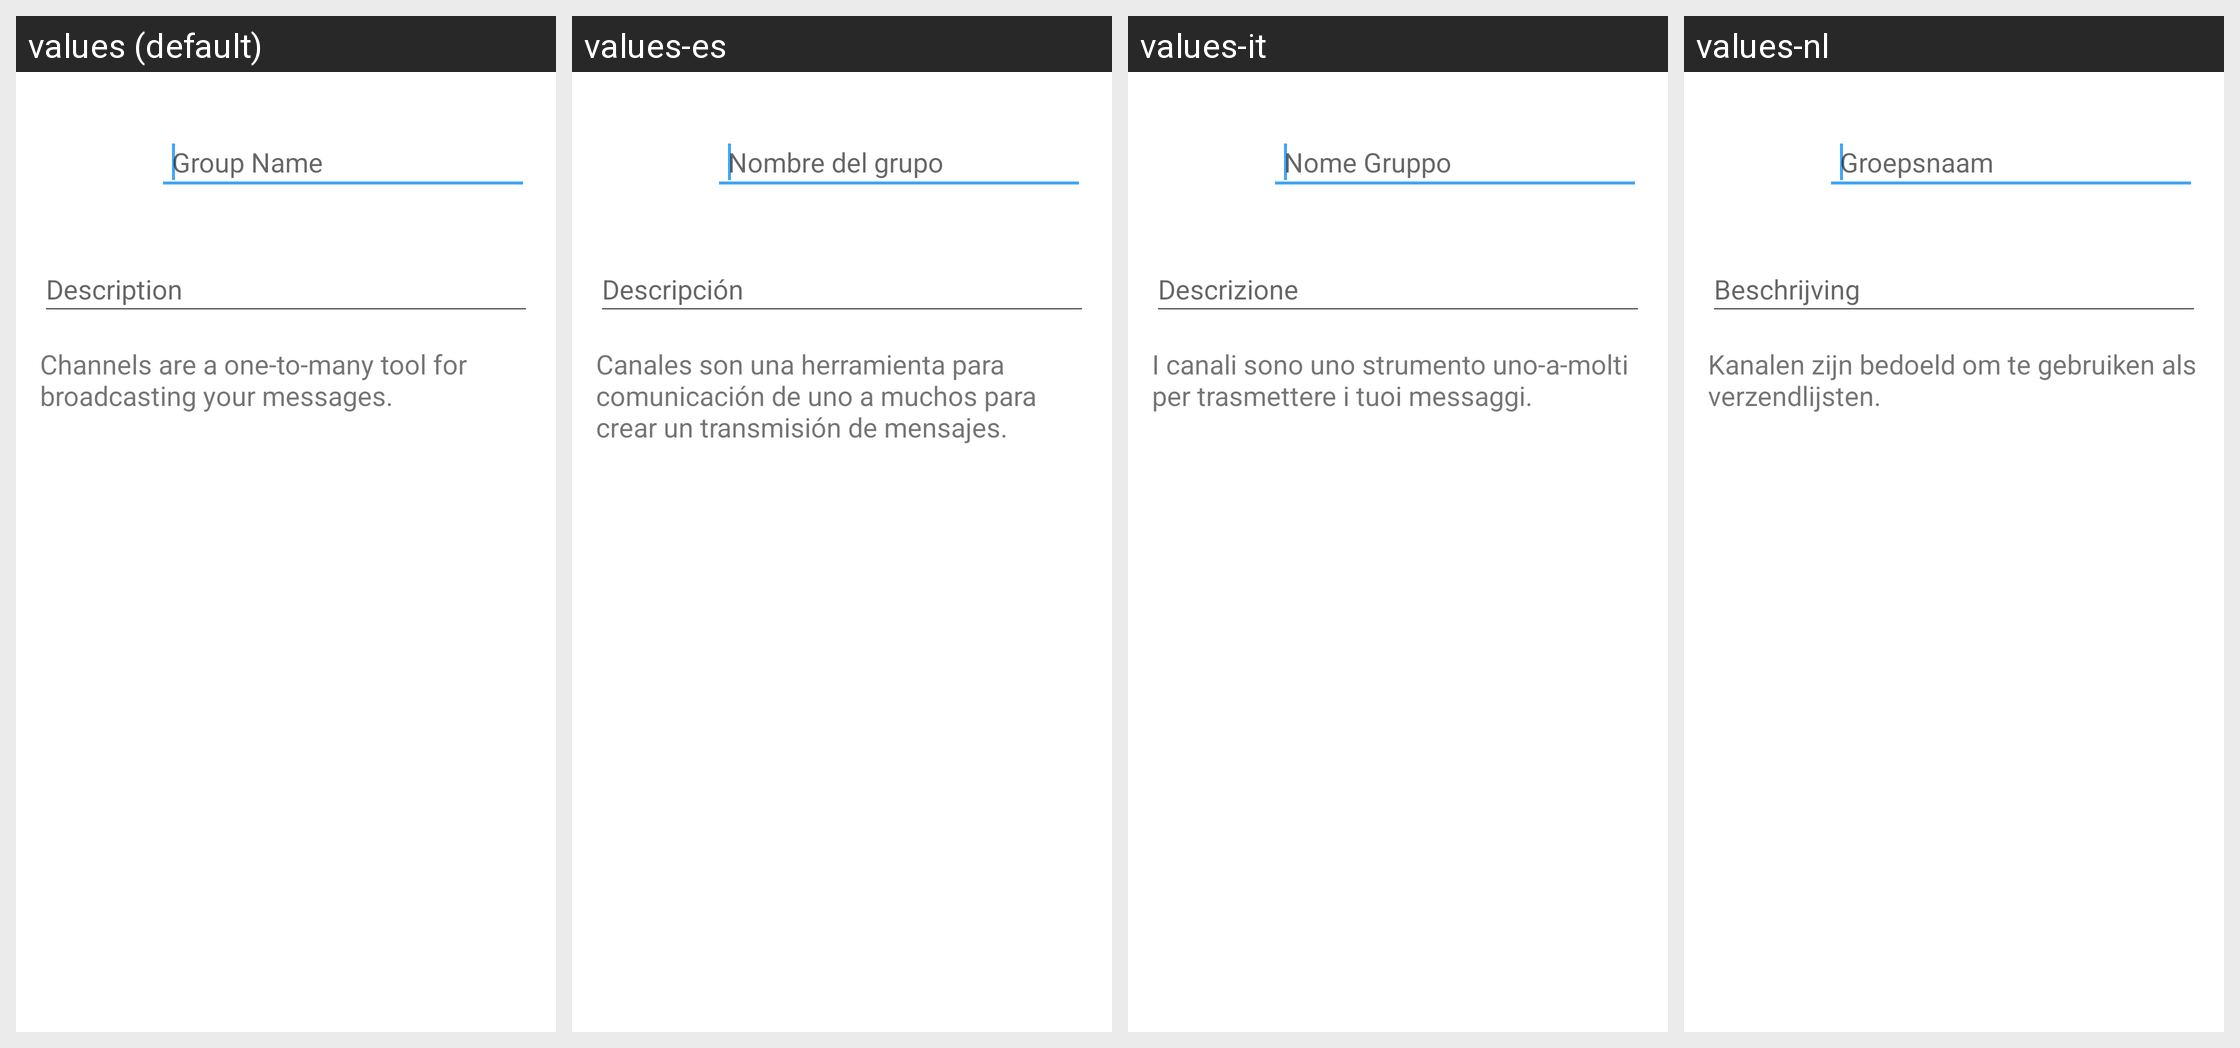

This grid shows one Android layout under several languages. Give, for every string resource on the screen, its name, the default text and each shown locale's text.
Android screen res/layout/group_create_activity.xml rendered under 4 locales, left to right: values (default), values-es, values-it, values-nl. Device: Nexus 5 (rendered at 1080×1920; each locale shown at half size, 540×960, under a caption strip naming it); theme TextSecure.LightTheme.
Other locales in the repository, not shown: values-ar, values-az, values-be, values-bg, values-bqi, values-ca, values-ckb, values-cs, values-da, values-de, values-el, values-eo, values-et, values-eu, values-fa, values-fi, values-fr, values-gl, values-he, values-hr, values-hu, values-in, values-iw, values-ja, values-kab, values-km, values-ko, values-lt, values-mt, values-my, values-nb, values-pl, values-pt, values-pt-rBR, values-ro, values-ru, values-sc, values-sk, values-sq, values-sr, values-sv, values-ta, values-te, values-tr, values-uk, values-vi, values-zh-rCN, values-zh-rTW.
Strings drawn on this screen, with the default value and each locale's value (text and hints the layout hard-codes, and strings that could not be matched under every locale, appear in the picture but are not listed):

group_name
  values: Group Name
  values-es: Nombre del grupo
  values-it: Nome Gruppo
  values-nl: Groepsnaam

chat_new_channel_hint
  values: Channels are a one-to-many tool for broadcasting your messages.
  values-es: Canales son una herramienta para comunicación de uno a muchos para crear un transmisión de mensajes.
  values-it: I canali sono uno strumento uno-a-molti per trasmettere i tuoi messaggi.
  values-nl: Kanalen zijn bedoeld om te gebruiken als verzendlijsten.
